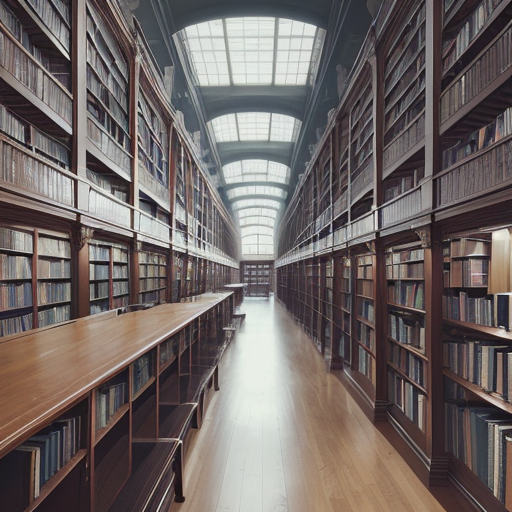
Generation parameters embedded in this image by AUTOMATIC1111 Stable Diffusion web UI or a fork of it (Forge, ...) (PNG 'parameters' text chunk):
website, library, books, background, clean
Steps: 40, Sampler: DPM++ 2M Karras, CFG scale: 7, Seed: 1538557451, Size: 512x512, Model hash: 879db523c3, Model: dreamshaper_8, Version: v1.7.0